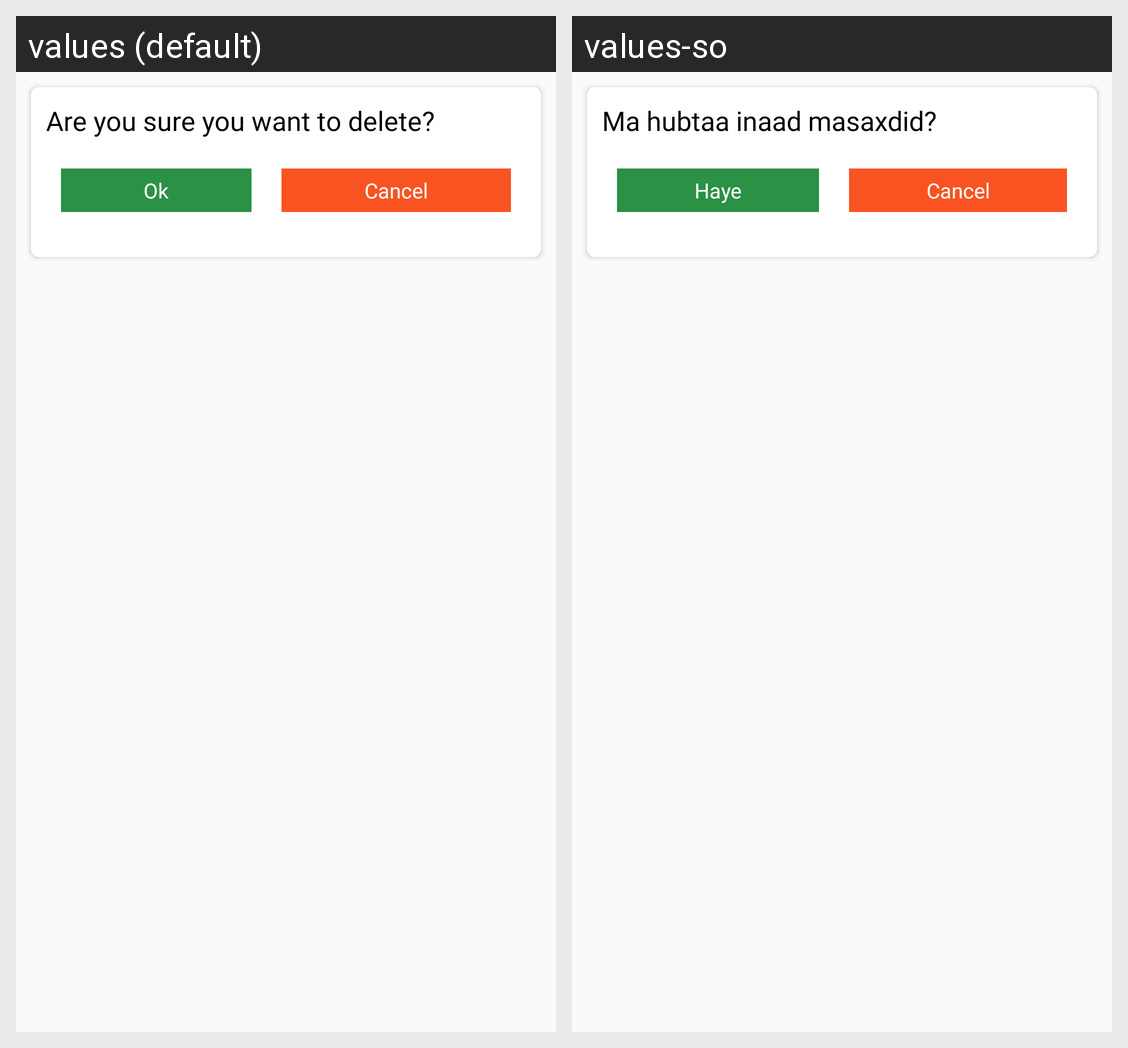

Here is an Android app screen in its default locale and in the app's own translations. Write out the translated-string differences for the strings that appear on this screen.
Android screen res/layout/delete_popup.xml rendered under 2 locales, left to right: values (default), values-so. Device: Nexus 5 (rendered at 1080×1920; each locale shown at half size, 540×960, under a caption strip naming it); theme Theme.CaafisomUser.
Strings drawn on this screen, with the default value and each locale's value (text and hints the layout hard-codes, and strings that could not be matched under every locale, appear in the picture but are not listed):

deletepopup
  values: Are you sure you want to delete?
  values-so: Ma hubtaa inaad masaxdid?

ok
  values: Ok
  values-so: Haye

cancel
  values: Cancel
  values-so: Cancel
